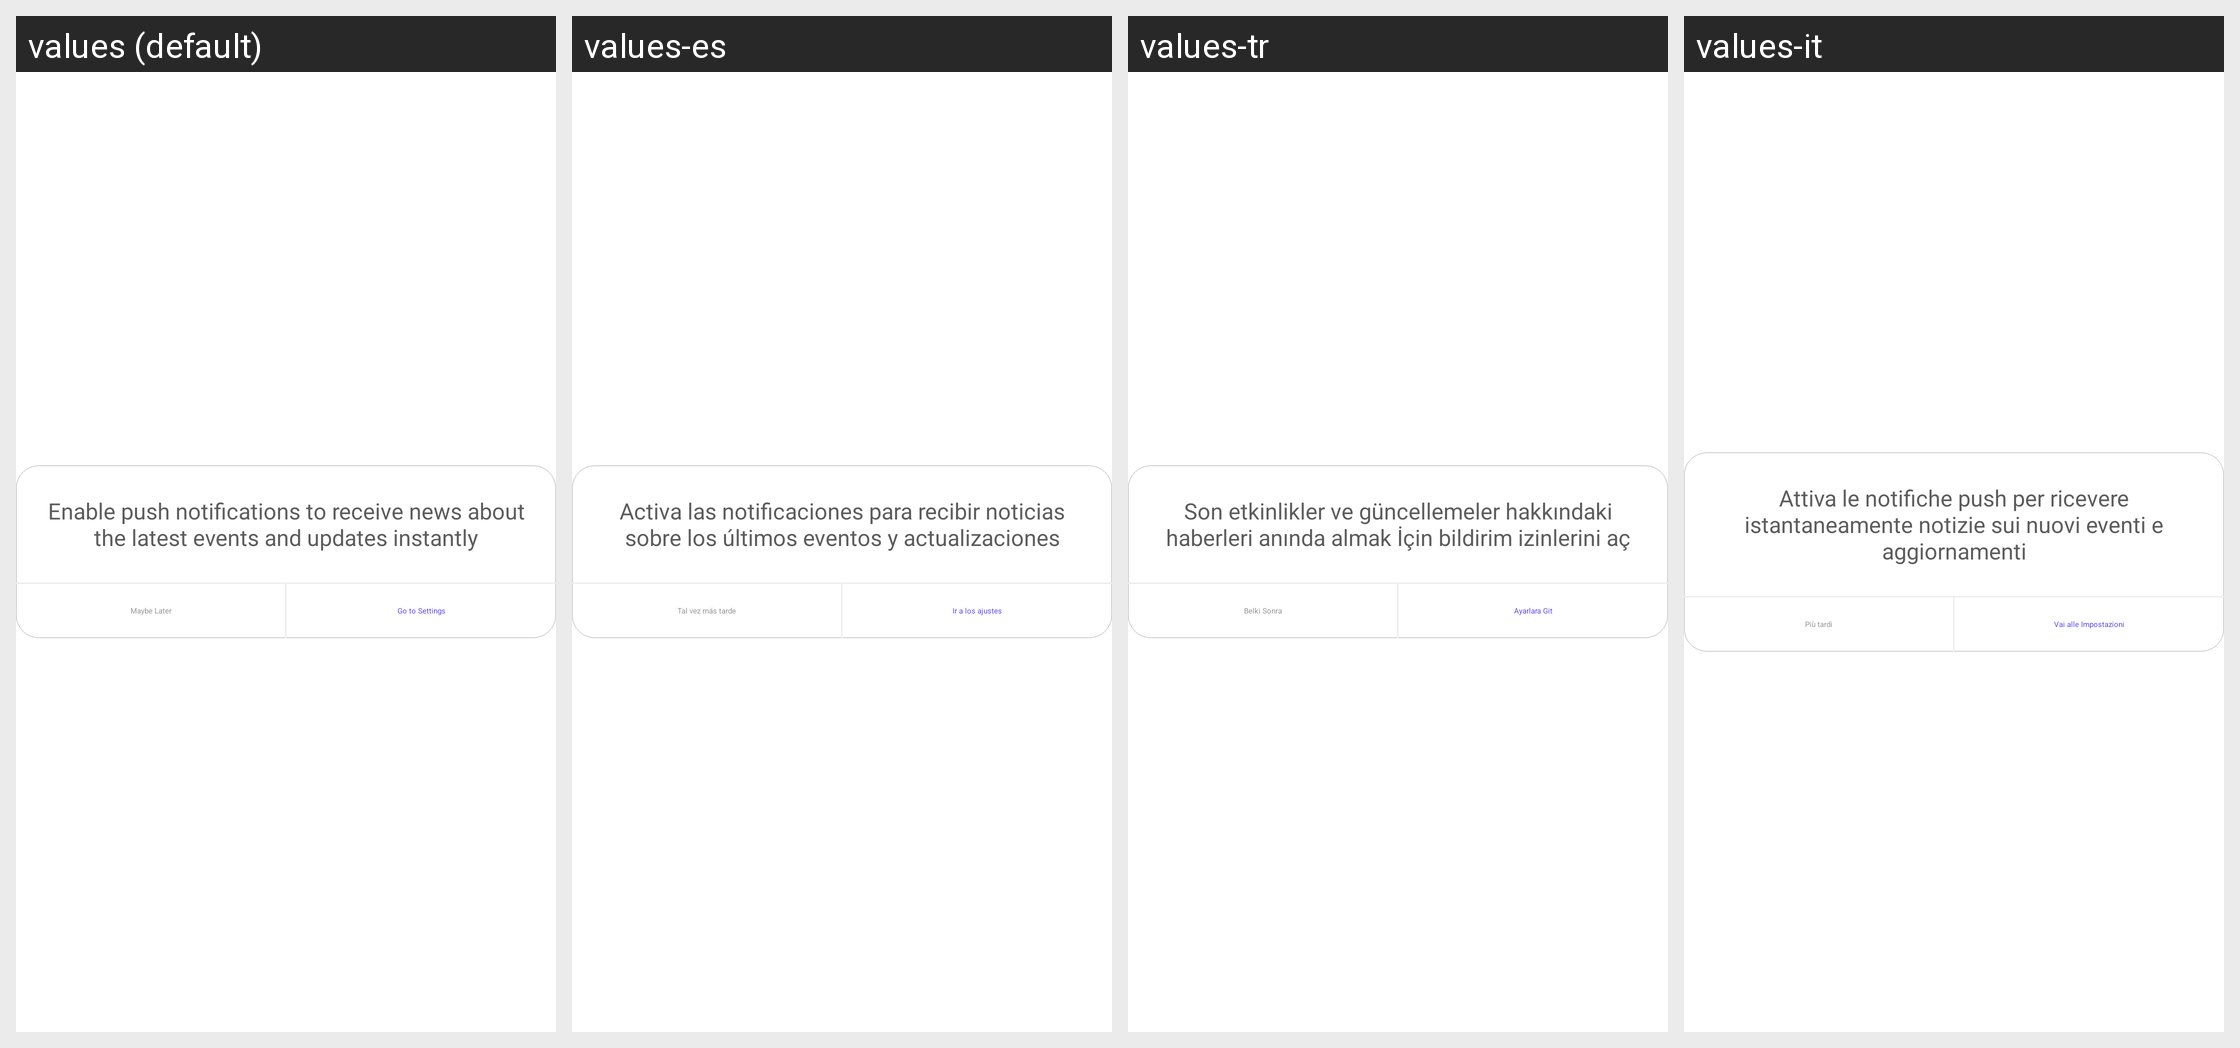

For this localized Android screen grid, give each drawn string resource with its value in every locale shown.
Android screen res/layout/notification_permission_alert_dialog.xml rendered under 4 locales, left to right: values (default), values-es, values-tr, values-it. Device: Nexus 5 (rendered at 1080×1920; each locale shown at half size, 540×960, under a caption strip naming it); theme UnityThemeSelector.
Other locales in the repository, not shown: values-af, values-af-rZA, values-am, values-ar, values-ar-rSA, values-as, values-az, values-be, values-bg, values-bn, values-bn-rIN, values-bs, values-ca, values-ceb-rPH, values-cs, values-cs-rCZ, values-da, values-de, values-de-rDE, values-el, values-el-rGR, values-en, values-en-rGB, values-en-rUS, values-es-rES, values-es-rUS, values-et, values-eu, values-fa, values-fi, values-fil-rPH, values-fr, values-fr-rCA, values-fr-rFR, values-gl, values-gu, values-gu-rIN, values-hi, values-hi-rIN, values-hr, values-hu, values-hu-rHU, values-hy, values-in, values-in-rID, values-is, values-it-rIT, values-iw, values-ja, values-ja-rJP, values-jv-rID, values-ka, values-kk, values-km, values-km-rKH, values-kn, values-kn-rIN, values-ko, values-ko-rKR, values-ky, values-lo, values-lt, values-lv, values-mk, values-ml, values-ml-rIN, values-mn, values-mr, values-mr-rIN, values-ms, values-ms-rMY, values-my, values-my-rMM, values-nb, values-ne, values-nl, values-nl-rNL, values-or, values-or-rIN, values-pa, values-pa-rIN, values-pl, values-pl-rPL, values-pt, values-pt-rBR, values-pt-rPT, values-ro, values-ro-rRO, values-ru, values-ru-rRU, values-si, values-sk, values-sl, values-sq, values-sr, values-sv, values-sv-rSE, values-sw, values-ta, values-ta-rIN, values-te, values-te-rIN, values-th, values-th-rTH, values-tl, values-tr-rTR, values-uk, values-uk-rUA, values-ur, values-uz, values-vi, values-vi-rVN, values-zh, values-zh-rCN, values-zh-rHK, values-zh-rTW, values-zu, values-zu-rZA.
Strings drawn on this screen, with the default value and each locale's value (text and hints the layout hard-codes, and strings that could not be matched under every locale, appear in the picture but are not listed):

gsdk_push_permission_alert_dialog_content
  values: Enable push notifications to receive news about the latest events and updates instantly
  values-es: Activa las notificaciones para recibir noticias sobre los últimos eventos y actualizaciones
  values-tr: Son etkinlikler ve güncellemeler hakkındaki haberleri anında almak İçin bildirim izinlerini aç
  values-it: Attiva le notifiche push per ricevere istantaneamente notizie sui nuovi eventi e aggiornamenti

gsdk_push_permission_alert_dialog_btn_later
  values: Maybe Later
  values-es: Tal vez más tarde
  values-tr: Belki Sonra
  values-it: Più tardi

gsdk_push_permission_alert_dialog_btn_enable
  values: Go to Settings
  values-es: Ir a los ajustes
  values-tr: Ayarlara Git
  values-it: Vai alle Impostazioni
